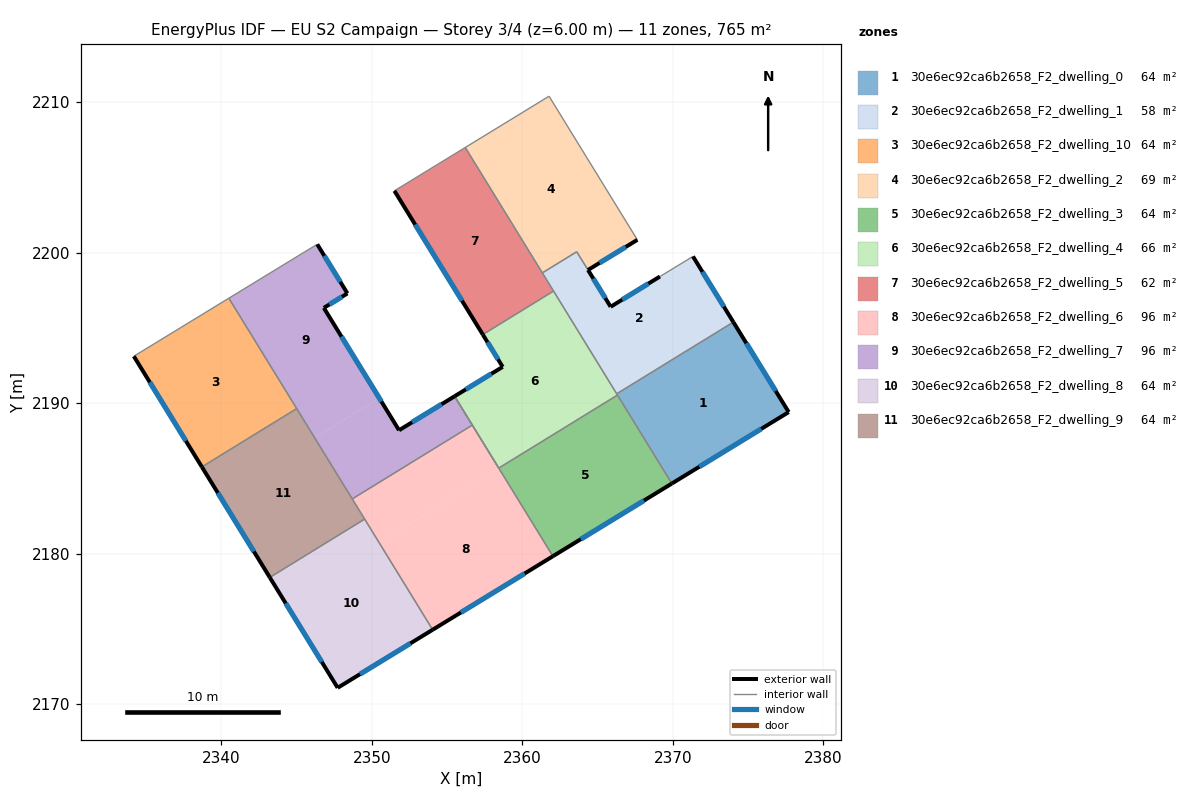
=== STOREY PLAN SPEC (per zone: floor XY polygon, exterior-wall plan segments, windows/doors) ===
zone 1: 30e6ec92ca6b2658_F2_dwelling_0  (63.8 m²)
  floor: (2374.02, 2195.38) (2377.70, 2189.40) (2369.93, 2184.66) (2366.27, 2190.62)
  exterior wall: (2377.70, 2189.40) – (2374.02, 2195.38)  [7.0 m]
    window: (2376.83, 2190.81) – (2374.88, 2193.98)  [5.9 m²]
  exterior wall: (2369.93, 2184.66) – (2377.70, 2189.40)  [9.1 m]
    window: (2371.75, 2185.77) – (2375.87, 2188.29)  [7.7 m²]
  interior walls: 3
zone 2: 30e6ec92ca6b2658_F2_dwelling_1  (58.2 m²)
  floor: (2371.34, 2199.75) (2374.02, 2195.38) (2366.27, 2190.62) (2361.33, 2198.65) (2363.61, 2200.06) (2364.36, 2198.85) (2365.86, 2196.40) (2369.14, 2198.41)
  exterior wall: (2374.02, 2195.38) – (2371.34, 2199.75)  [5.1 m]
    window: (2373.39, 2196.41) – (2371.97, 2198.72)  [4.3 m²]
  exterior wall: (2365.86, 2196.40) – (2364.36, 2198.85)  [2.9 m]
    window: (2365.51, 2196.98) – (2364.71, 2198.27)  [2.4 m²]
  exterior wall: (2369.14, 2198.41) – (2365.86, 2196.40)  [3.8 m]
    window: (2368.37, 2197.94) – (2366.63, 2196.87)  [3.2 m²]
  interior walls: 6
zone 3: 30e6ec92ca6b2658_F2_dwelling_10  (63.8 m²)
  floor: (2340.50, 2196.97) (2345.01, 2189.64) (2338.70, 2185.76) (2334.18, 2193.12)
  exterior wall: (2334.18, 2193.12) – (2338.70, 2185.76)  [8.6 m]
    window: (2335.24, 2191.39) – (2337.64, 2187.49)  [7.3 m²]
  interior walls: 3
zone 4: 30e6ec92ca6b2658_F2_dwelling_2  (69.3 m²)
  floor: (2361.77, 2210.39) (2367.64, 2200.85) (2364.35, 2198.85) (2363.61, 2200.06) (2361.32, 2198.66) (2356.20, 2206.99)
  exterior wall: (2364.36, 2198.85) – (2367.64, 2200.85)  [3.8 m]
    window: (2365.13, 2199.32) – (2366.87, 2200.38)  [3.2 m²]
  interior walls: 5
zone 5: 30e6ec92ca6b2658_F2_dwelling_3  (63.8 m²)
  floor: (2366.32, 2190.53) (2369.93, 2184.66) (2362.03, 2179.83) (2358.43, 2185.68)
  exterior wall: (2362.03, 2179.83) – (2369.93, 2184.66)  [9.3 m]
    window: (2363.88, 2180.96) – (2368.08, 2183.52)  [7.8 m²]
  interior walls: 5
zone 6: 30e6ec92ca6b2658_F2_dwelling_4  (65.7 m²)
  floor: (2362.07, 2197.45) (2366.32, 2190.53) (2358.43, 2185.68) (2355.50, 2190.46) (2358.69, 2192.41) (2357.37, 2194.56)
  exterior wall: (2358.69, 2192.41) – (2355.50, 2190.46)  [3.7 m]
    window: (2357.94, 2191.95) – (2356.25, 2190.91)  [3.2 m²]
  exterior wall: (2357.37, 2194.56) – (2358.69, 2192.41)  [2.5 m]
    window: (2357.68, 2194.05) – (2358.38, 2192.91)  [2.1 m²]
  interior walls: 5
zone 7: 30e6ec92ca6b2658_F2_dwelling_5  (61.8 m²)
  floor: (2356.20, 2206.99) (2362.07, 2197.45) (2357.37, 2194.56) (2351.50, 2204.11)
  exterior wall: (2351.50, 2204.11) – (2357.37, 2194.56)  [11.2 m]
    window: (2352.88, 2201.86) – (2355.99, 2196.80)  [9.5 m²]
  interior walls: 4
zone 8: 30e6ec92ca6b2658_F2_dwelling_6  (95.7 m²)
  floor: (2358.46, 2185.64) (2362.03, 2179.83) (2354.04, 2174.94) (2350.48, 2180.74)
  floor: (2356.67, 2188.54) (2358.46, 2185.64) (2350.48, 2180.74) (2348.70, 2183.63)
  exterior wall: (2354.04, 2174.94) – (2362.03, 2179.83)  [9.4 m]
    window: (2355.92, 2176.09) – (2360.15, 2178.68)  [7.9 m²]
  interior walls: 4
zone 9: 30e6ec92ca6b2658_F2_dwelling_7  (95.6 m²)
  floor: (2355.50, 2190.46) (2356.67, 2188.54) (2348.70, 2183.63) (2346.20, 2187.69) (2350.50, 2190.33) (2351.81, 2188.20)
  floor: (2348.38, 2197.29) (2346.81, 2196.33) (2350.50, 2190.33) (2346.20, 2187.69) (2340.50, 2196.97) (2345.44, 2199.99) (2346.37, 2200.55)
  exterior wall: (2355.50, 2190.46) – (2351.81, 2188.20)  [4.3 m]
    window: (2354.63, 2189.93) – (2352.67, 2188.73)  [3.6 m²]
  exterior wall: (2348.38, 2197.29) – (2346.37, 2200.55)  [3.8 m]
    window: (2347.90, 2198.06) – (2346.84, 2199.79)  [3.2 m²]
  exterior wall: (2346.81, 2196.33) – (2348.38, 2197.29)  [1.8 m]
    window: (2347.18, 2196.55) – (2348.01, 2197.06)  [1.6 m²]
  exterior wall: (2351.81, 2188.20) – (2346.81, 2196.33)  [9.5 m]
    window: (2350.63, 2190.11) – (2347.98, 2194.42)  [8.1 m²]
  interior walls: 6
zone 10: 30e6ec92ca6b2658_F2_dwelling_8  (63.8 m²)
  floor: (2349.52, 2182.29) (2354.04, 2174.94) (2347.73, 2171.08) (2343.22, 2178.42)
  exterior wall: (2347.73, 2171.08) – (2354.04, 2174.94)  [7.4 m]
    window: (2349.21, 2171.99) – (2352.56, 2174.04)  [6.2 m²]
  exterior wall: (2343.22, 2178.42) – (2347.73, 2171.08)  [8.6 m]
    window: (2344.28, 2176.70) – (2346.67, 2172.81)  [7.3 m²]
  interior walls: 2
zone 11: 30e6ec92ca6b2658_F2_dwelling_9  (63.8 m²)
  floor: (2345.01, 2189.64) (2349.52, 2182.29) (2343.22, 2178.42) (2338.70, 2185.76)
  exterior wall: (2338.70, 2185.76) – (2343.22, 2178.42)  [8.6 m]
    window: (2339.76, 2184.04) – (2342.16, 2180.14)  [7.3 m²]
  interior walls: 4

=== DERIVED (storey summary) ===
Building: EU S2 Campaign
Storey: 3 of 4  (floor level z = 6.00 m)
Storey gross floor area: 765.2 m²
Zones on this storey: 11
  - 30e6ec92ca6b2658_F2_dwelling_0: floor 63.8 m²; exterior wall 16.1 m (48.4 m²); 2 window(s) 13.6 m²; WWR 28.1%
  - 30e6ec92ca6b2658_F2_dwelling_1: floor 58.2 m²; exterior wall 11.8 m (35.5 m²); 3 window(s) 10.0 m²; WWR 28.1%
  - 30e6ec92ca6b2658_F2_dwelling_10: floor 63.8 m²; exterior wall 8.6 m (25.9 m²); 1 window(s) 7.3 m²; WWR 28.1%
  - 30e6ec92ca6b2658_F2_dwelling_2: floor 69.3 m²; exterior wall 3.8 m (11.5 m²); 1 window(s) 3.2 m²; WWR 28.1%
  - 30e6ec92ca6b2658_F2_dwelling_3: floor 63.8 m²; exterior wall 9.3 m (27.8 m²); 1 window(s) 7.8 m²; WWR 28.1%
  - 30e6ec92ca6b2658_F2_dwelling_4: floor 65.7 m²; exterior wall 6.3 m (18.8 m²); 2 window(s) 5.3 m²; WWR 28.1%
  - 30e6ec92ca6b2658_F2_dwelling_5: floor 61.8 m²; exterior wall 11.2 m (33.6 m²); 1 window(s) 9.5 m²; WWR 28.1%
  - 30e6ec92ca6b2658_F2_dwelling_6: floor 95.7 m²; exterior wall 9.4 m (28.1 m²); 1 window(s) 7.9 m²; WWR 28.1%
  - 30e6ec92ca6b2658_F2_dwelling_7: floor 95.6 m²; exterior wall 19.5 m (58.6 m²); 4 window(s) 16.5 m²; WWR 28.1%
  - 30e6ec92ca6b2658_F2_dwelling_8: floor 63.8 m²; exterior wall 16.0 m (48.0 m²); 2 window(s) 13.5 m²; WWR 28.1%
  - 30e6ec92ca6b2658_F2_dwelling_9: floor 63.8 m²; exterior wall 8.6 m (25.9 m²); 1 window(s) 7.3 m²; WWR 28.1%
Zone adjacency (shared interzone walls):
  - 30e6ec92ca6b2658_F2_dwelling_0 ↔ 30e6ec92ca6b2658_F2_dwelling_1
  - 30e6ec92ca6b2658_F2_dwelling_0 ↔ 30e6ec92ca6b2658_F2_dwelling_3
  - 30e6ec92ca6b2658_F2_dwelling_0 ↔ 30e6ec92ca6b2658_F2_dwelling_4
  - 30e6ec92ca6b2658_F2_dwelling_1 ↔ 30e6ec92ca6b2658_F2_dwelling_2
  - 30e6ec92ca6b2658_F2_dwelling_1 ↔ 30e6ec92ca6b2658_F2_dwelling_4
  - 30e6ec92ca6b2658_F2_dwelling_1 ↔ 30e6ec92ca6b2658_F2_dwelling_5
  - 30e6ec92ca6b2658_F2_dwelling_10 ↔ 30e6ec92ca6b2658_F2_dwelling_7
  - 30e6ec92ca6b2658_F2_dwelling_10 ↔ 30e6ec92ca6b2658_F2_dwelling_9
  - 30e6ec92ca6b2658_F2_dwelling_2 ↔ 30e6ec92ca6b2658_F2_dwelling_5
  - 30e6ec92ca6b2658_F2_dwelling_3 ↔ 30e6ec92ca6b2658_F2_dwelling_4
  - 30e6ec92ca6b2658_F2_dwelling_3 ↔ 30e6ec92ca6b2658_F2_dwelling_6
  - 30e6ec92ca6b2658_F2_dwelling_3 ↔ 30e6ec92ca6b2658_F2_dwelling_7
  - 30e6ec92ca6b2658_F2_dwelling_4 ↔ 30e6ec92ca6b2658_F2_dwelling_5
  - 30e6ec92ca6b2658_F2_dwelling_6 ↔ 30e6ec92ca6b2658_F2_dwelling_7
  - 30e6ec92ca6b2658_F2_dwelling_6 ↔ 30e6ec92ca6b2658_F2_dwelling_8
  - 30e6ec92ca6b2658_F2_dwelling_6 ↔ 30e6ec92ca6b2658_F2_dwelling_9
  - 30e6ec92ca6b2658_F2_dwelling_7 ↔ 30e6ec92ca6b2658_F2_dwelling_9
  - 30e6ec92ca6b2658_F2_dwelling_8 ↔ 30e6ec92ca6b2658_F2_dwelling_9